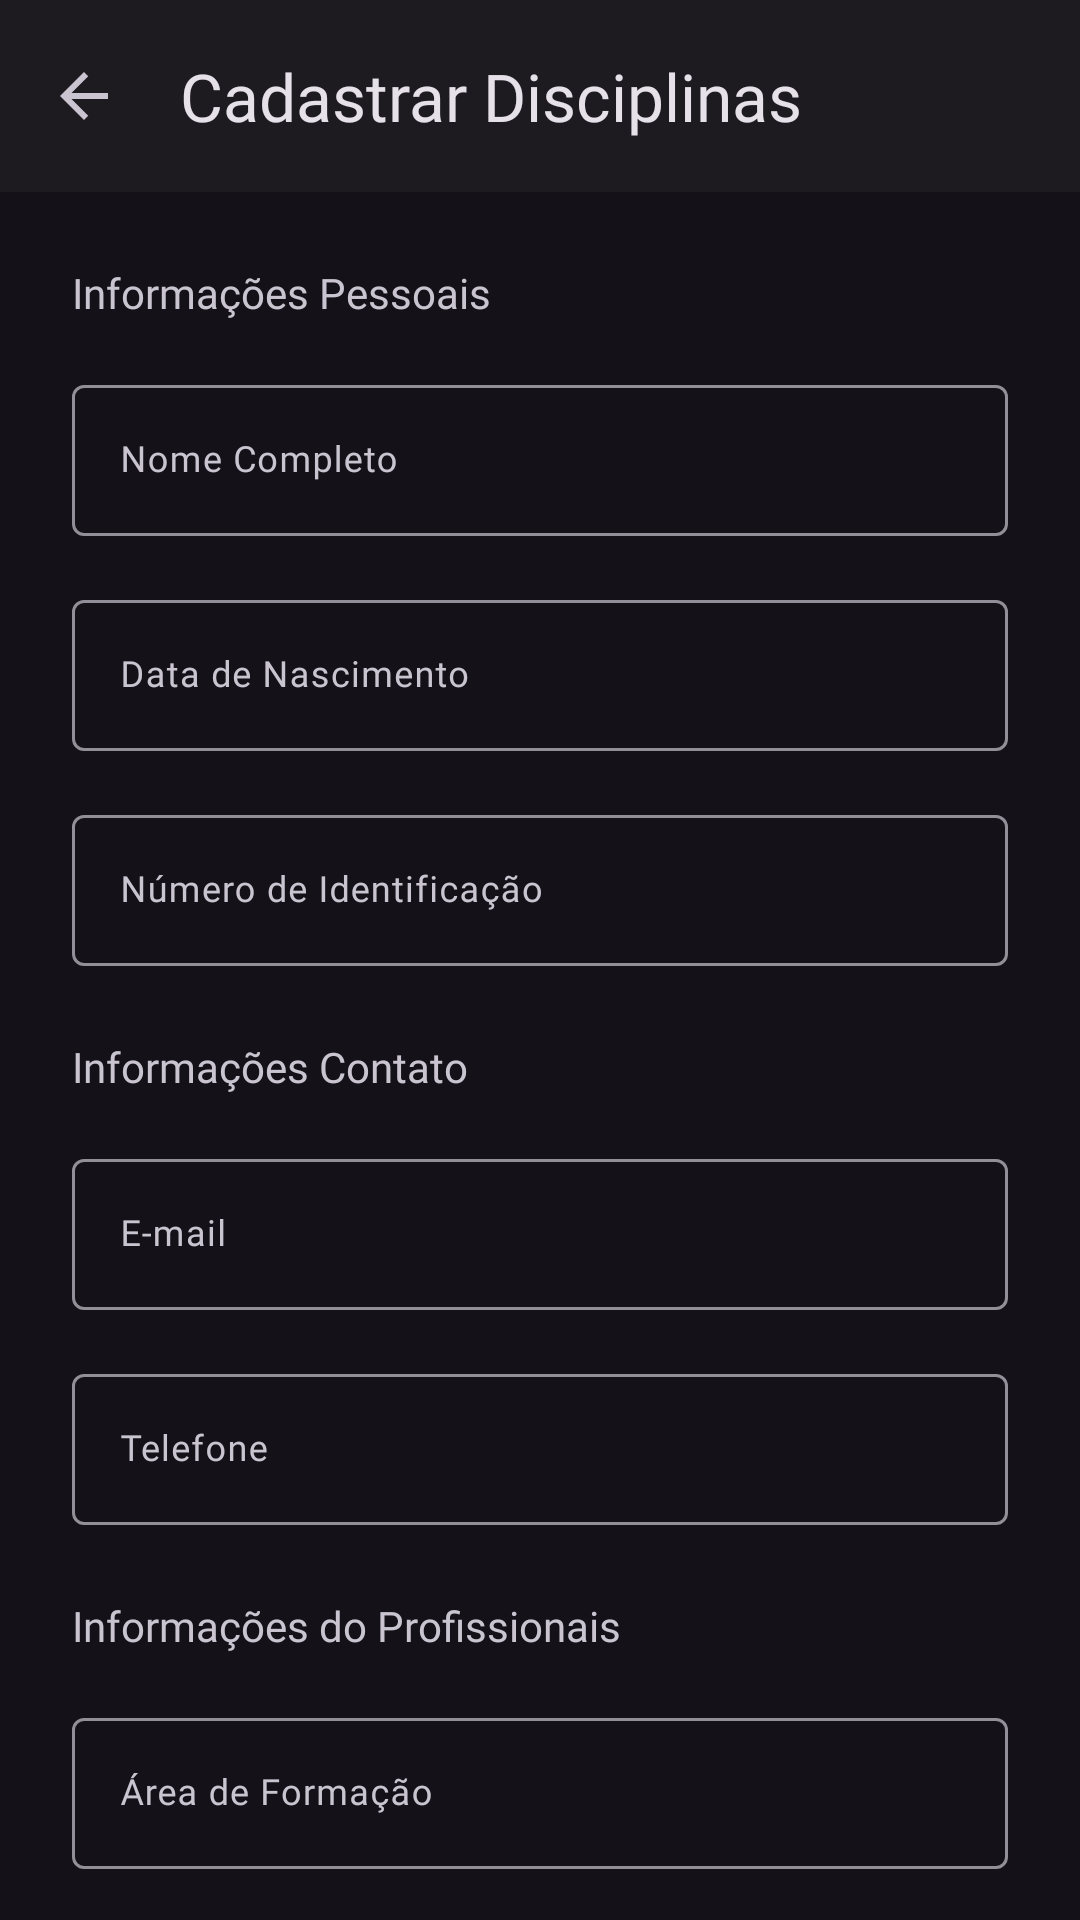

Produce the Android XML layout that renders to this screen, including the resource entries it uses.
<!-- AndroidManifest.xml: application theme Theme.Ritsystem -->
<!-- res/layout/fragment_teacher_form.xml -->
<?xml version="1.0" encoding="utf-8"?>
<LinearLayout xmlns:android="http://schemas.android.com/apk/res/android"
    xmlns:app="http://schemas.android.com/apk/res-auto"
    xmlns:tools="http://schemas.android.com/tools"
    android:layout_width="match_parent"
    android:layout_height="match_parent"
    android:orientation="vertical"
    tools:context=".forms.SubjectFormFragment">

    <com.google.android.material.appbar.AppBarLayout
        android:layout_width="match_parent"
        android:layout_height="wrap_content"
        android:background="@color/backgroundColor">

        <com.google.android.material.appbar.MaterialToolbar
            android:id="@+id/topAppBar"
            style="@style/Widget.App.Toolbar"
            android:layout_width="match_parent"
            android:layout_height="wrap_content"
            android:elevation="10dp"
            android:minHeight="?attr/actionBarSize"
            app:navigationIcon="@drawable/baseline_arrow_back_24"
            app:title="@string/AddSubject" />

    </com.google.android.material.appbar.AppBarLayout>

    <androidx.core.widget.NestedScrollView
        android:layout_width="match_parent"
        android:layout_height="match_parent"
        android:background="#141218"
        tools:context=".HomeFragment">

        <LinearLayout
            android:layout_width="match_parent"
            android:layout_height="wrap_content"
            android:orientation="vertical"
            android:padding="24dp">

            <LinearLayout
                android:layout_width="match_parent"
                android:layout_height="wrap_content"
                android:layout_marginBottom="8dp"
                android:orientation="vertical">

                <TextView
                    android:layout_width="match_parent"
                    android:layout_height="wrap_content"
                    android:layout_marginBottom="16dp"
                    android:fontFamily="@font/roboto_medium"
                    android:text="Informações Pessoais" />

                <com.google.android.material.textfield.TextInputLayout
                    android:layout_width="match_parent"
                    android:layout_height="wrap_content"
                    android:layout_marginBottom="16dp"
                    android:hint="Nome Completo">

                    <com.google.android.material.textfield.TextInputEditText
                        android:id="@+id/InputFullName"
                        android:layout_width="match_parent"
                        android:layout_height="wrap_content"
                        android:fontFamily="@font/roboto"
                        android:textSize="12sp" />

                </com.google.android.material.textfield.TextInputLayout>

                <com.google.android.material.textfield.TextInputLayout
                    android:layout_width="match_parent"
                    android:layout_height="match_parent"
                    android:layout_marginBottom="16dp"
                    android:hint="Data de Nascimento">

                    <com.google.android.material.textfield.TextInputEditText
                        android:id="@+id/InputBirthDay"
                        android:layout_width="match_parent"
                        android:layout_height="wrap_content"
                        android:fontFamily="@font/roboto"
                        android:textSize="12sp" />

                </com.google.android.material.textfield.TextInputLayout>

                <com.google.android.material.textfield.TextInputLayout
                    android:layout_width="match_parent"
                    android:layout_height="match_parent"
                    android:layout_marginBottom="16dp"
                    android:hint="Número de Identificação">

                    <com.google.android.material.textfield.TextInputEditText
                        android:id="@+id/InputIdentificationNumber"
                        android:layout_width="match_parent"
                        android:layout_height="wrap_content"
                        android:fontFamily="@font/roboto"
                        android:textSize="12sp" />

                </com.google.android.material.textfield.TextInputLayout>

            </LinearLayout>

            <LinearLayout
                android:layout_width="match_parent"
                android:layout_height="wrap_content"
                android:layout_marginBottom="8dp"
                android:orientation="vertical">

                <TextView
                    android:layout_width="match_parent"
                    android:layout_height="wrap_content"
                    android:layout_marginBottom="16dp"
                    android:fontFamily="@font/roboto_medium"
                    android:text="Informações Contato" />

                <com.google.android.material.textfield.TextInputLayout
                    android:layout_width="match_parent"
                    android:layout_height="match_parent"
                    android:layout_marginBottom="16dp"
                    android:hint="E-mail">

                    <com.google.android.material.textfield.TextInputEditText
                        android:id="@+id/InputEmail"
                        android:layout_width="match_parent"
                        android:layout_height="wrap_content"
                        android:fontFamily="@font/roboto"
                        android:textSize="12sp" />

                </com.google.android.material.textfield.TextInputLayout>

                <com.google.android.material.textfield.TextInputLayout
                    android:layout_width="match_parent"
                    android:layout_height="wrap_content"
                    android:layout_marginBottom="16dp"
                    android:hint="Telefone">

                    <com.google.android.material.textfield.TextInputEditText
                        android:id="@+id/InputPhoneNumber"
                        android:layout_width="match_parent"
                        android:layout_height="wrap_content"
                        android:fontFamily="@font/roboto"
                        android:textSize="12sp" />

                </com.google.android.material.textfield.TextInputLayout>

            </LinearLayout>

            <LinearLayout
                android:layout_width="match_parent"
                android:layout_height="match_parent"
                android:layout_marginBottom="8dp"
                android:orientation="vertical">

                <TextView
                    android:layout_width="match_parent"
                    android:layout_height="wrap_content"
                    android:layout_marginBottom="16dp"
                    android:fontFamily="@font/roboto_medium"
                    android:text="Informações do Profissionais" />

                <com.google.android.material.textfield.TextInputLayout
                    android:layout_width="match_parent"
                    android:layout_height="match_parent"
                    android:layout_marginBottom="16dp"
                    android:hint="Área de Formação">

                    <com.google.android.material.textfield.TextInputEditText
                        android:id="@+id/InputTrainingArea"
                        android:layout_width="match_parent"
                        android:layout_height="wrap_content"
                        android:fontFamily="@font/roboto"
                        android:textSize="12sp" />

                </com.google.android.material.textfield.TextInputLayout>

                <com.google.android.material.textfield.TextInputLayout
                    android:layout_width="match_parent"
                    android:layout_height="wrap_content"
                    android:layout_marginBottom="16dp"
                    android:hint="Anos de Experiência">

                    <com.google.android.material.textfield.TextInputEditText
                        android:id="@+id/InputYearOfExperience"
                        android:layout_width="match_parent"
                        android:layout_height="wrap_content"
                        android:fontFamily="@font/roboto"
                        android:textSize="12sp" />

                </com.google.android.material.textfield.TextInputLayout>

            </LinearLayout>

            <LinearLayout
                android:layout_width="match_parent"
                android:layout_height="match_parent"
                android:gravity="end"
                android:orientation="horizontal">

                <Button
                    android:id="@+id/CancelButton"
                    style="?attr/materialButtonOutlinedStyle"
                    android:layout_width="wrap_content"
                    android:layout_height="wrap_content"
                    android:fontFamily="@font/roboto_medium"
                    android:text="@string/cancel"
                    android:textAllCaps="true"
                    android:textSize="12sp" />

                <Space
                    android:layout_width="16dp"
                    android:layout_height="wrap_content" />

                <Button
                    android:id="@+id/AddButton"
                    android:layout_width="wrap_content"
                    android:layout_height="wrap_content"
                    android:fontFamily="@font/roboto_medium"
                    android:text="@string/Confirm"
                    android:textAllCaps="true"
                    android:textSize="12sp" />
            </LinearLayout>

        </LinearLayout>
    </androidx.core.widget.NestedScrollView>

</LinearLayout>
<!-- resources referenced by this layout -->
<resources>
  <color name="backgroundColor">#141218</color>
  <!-- drawable baseline_arrow_back_24 (drawable) -->
  <vector android:autoMirrored="true" android:height="24dp"
      android:tint="#CAC4D0" android:viewportHeight="24"
      android:viewportWidth="24" android:width="24dp" xmlns:android="http://schemas.android.com/apk/res/android">
      <path android:fillColor="@android:color/white" android:pathData="M20,11H7.83l5.59,-5.59L12,4l-8,8 8,8 1.41,-1.41L7.83,13H20v-2z"/>
  </vector>
  <string name="AddSubject">Cadastrar Disciplinas</string>
  <string name="Confirm">Confirmar</string>
  <string name="cancel">Cancelar</string>
  <style name="Widget.App.Toolbar" parent="Widget.Material3.Toolbar">
          <item name="materialThemeOverlay">@style/ThemeOverlay.App.Toolbar</item>
          <item name="titleTextAppearance">@style/TextAppearance.App.TitleLarge</item>
          <item name="subtitleTextAppearance">@style/TextAppearance.App.TitleMedium</item>
      </style>
  <style name="Theme.Ritsystem" parent="Base.Theme.Ritsystem" />
  <style name="ThemeOverlay.App.Toolbar" parent="">
          <item name="android:background">#1D1B20</item>
      </style>
  <style name="TextAppearance.App.TitleLarge" parent="TextAppearance.Material3.TitleLarge">
          <item name="fontFamily">@font/roboto</item>
          <item name="android:fontFamily">@font/roboto</item>
      </style>
  <style name="TextAppearance.App.TitleMedium" parent="TextAppearance.Material3.TitleMedium">
          <item name="fontFamily">@font/roboto</item>
          <item name="android:fontFamily">@font/roboto</item>
      </style>
  <style name="Base.Theme.Ritsystem" parent="Theme.Material3.Dark.NoActionBar">
          <item name="toolbarStyle">@style/Widget.App.Toolbar</item>
      </style>
</resources>
